Dataset: CloudClassify (GitHub, ssthouse/CloudClassify). Classes: altocumulus, cirrocumulus, cirrus, cumulus, stratus, sky.

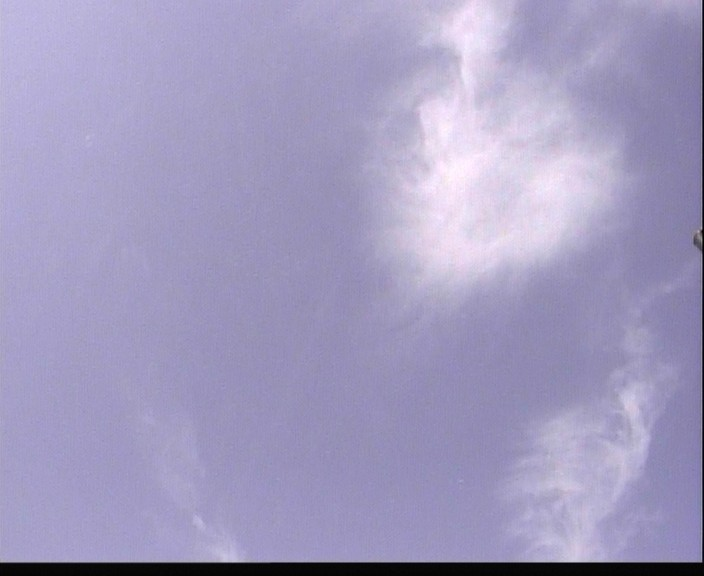
Label: cirrus

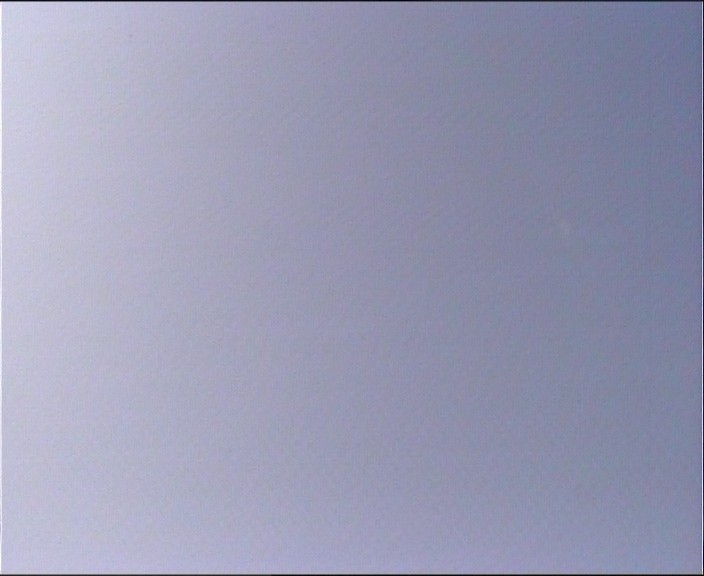
Label: sky

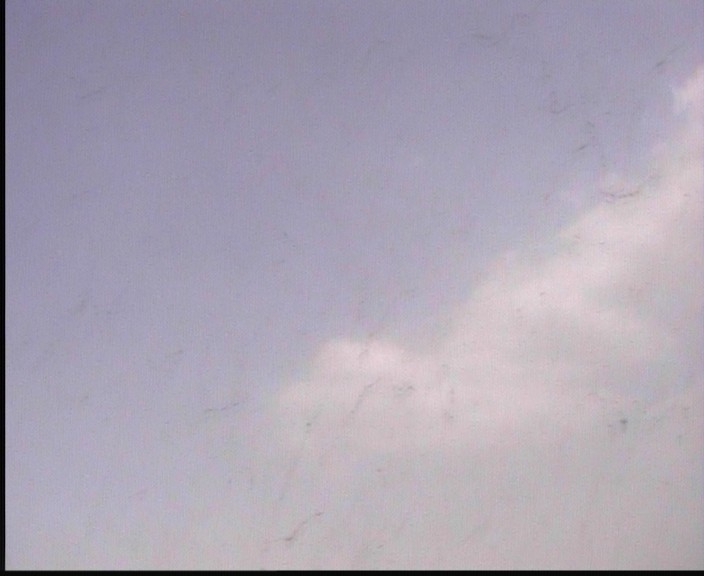
Label: cumulus

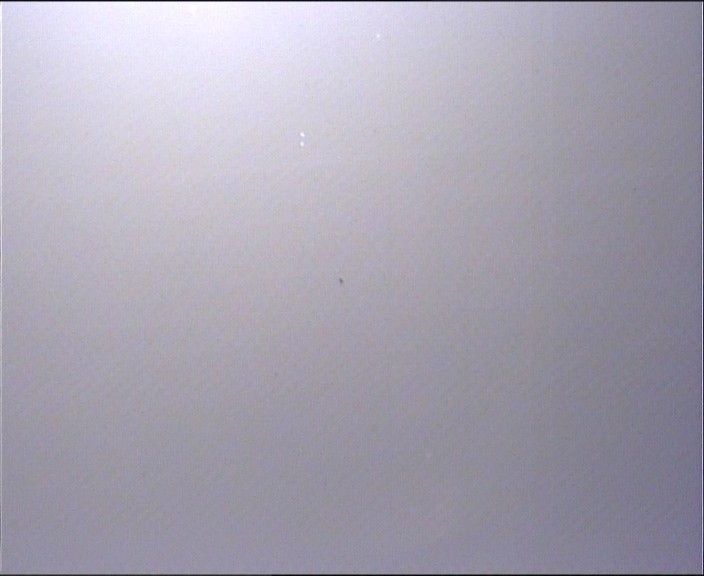
Label: sky

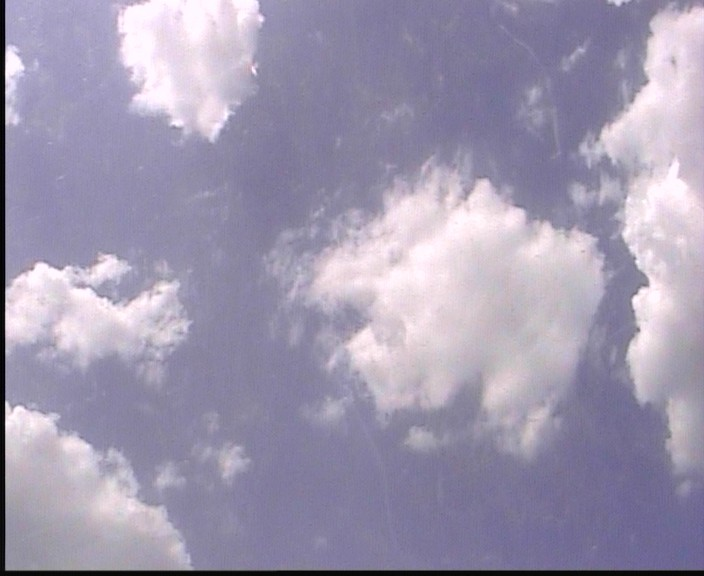
Label: cumulus

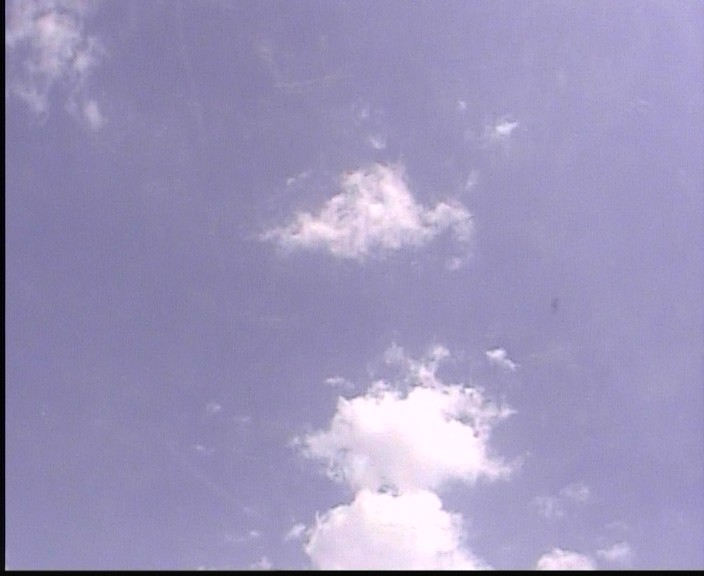
Label: cumulus
